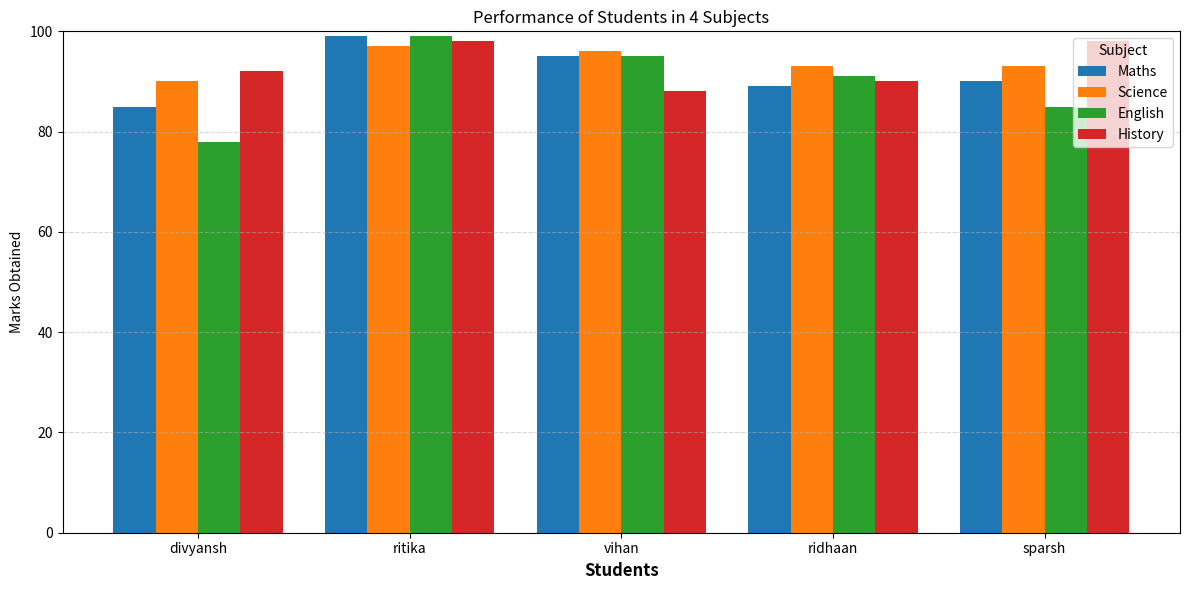

The script that saved this image:
import matplotlib.pyplot as plt
import numpy as np

student_data = {
    "divyansh": {"maths": 85, "science": 90, "english": 78, "history": 92},
    "ritika": {"maths": 99, "science": 97, "english": 99, "history": 98},
    "vihan": {"maths": 95, "science": 96, "english": 95, "history": 88},
    "ridhaan": {"maths": 89, "science": 93, "english": 91, "history": 90},
    "sparsh": {"maths": 90, "science": 93, "english": 85, "history": 98}
}

students = list(student_data.keys())
subjects = ["maths", "science", "english", "history"]

maths_marks = [student_data[name]["maths"] for name in students]
science_marks = [student_data[name]["science"] for name in students]
english_marks = [student_data[name]["english"] for name in students]
history_marks = [student_data[name]["history"] for name in students]

x = np.arange(len(students))
width = 0.2

plt.figure(figsize=(12, 6))

plt.bar(x - 1.5 * width, maths_marks, width, label="Maths")
plt.bar(x - 0.5 * width, science_marks, width, label="Science")
plt.bar(x + 0.5 * width, english_marks, width, label="English")
plt.bar(x + 1.5 * width, history_marks, width, label="History")

plt.xlabel("Students", fontsize=12, fontweight="bold")
plt.ylabel("Marks Obtained")
plt.title("Performance of Students in 4 Subjects")

plt.xticks(x, students)
plt.ylim(0, 100)

plt.legend(title="Subject")
plt.grid(axis="y", linestyle="--", alpha=0.5)
plt.tight_layout()

plt.show()
